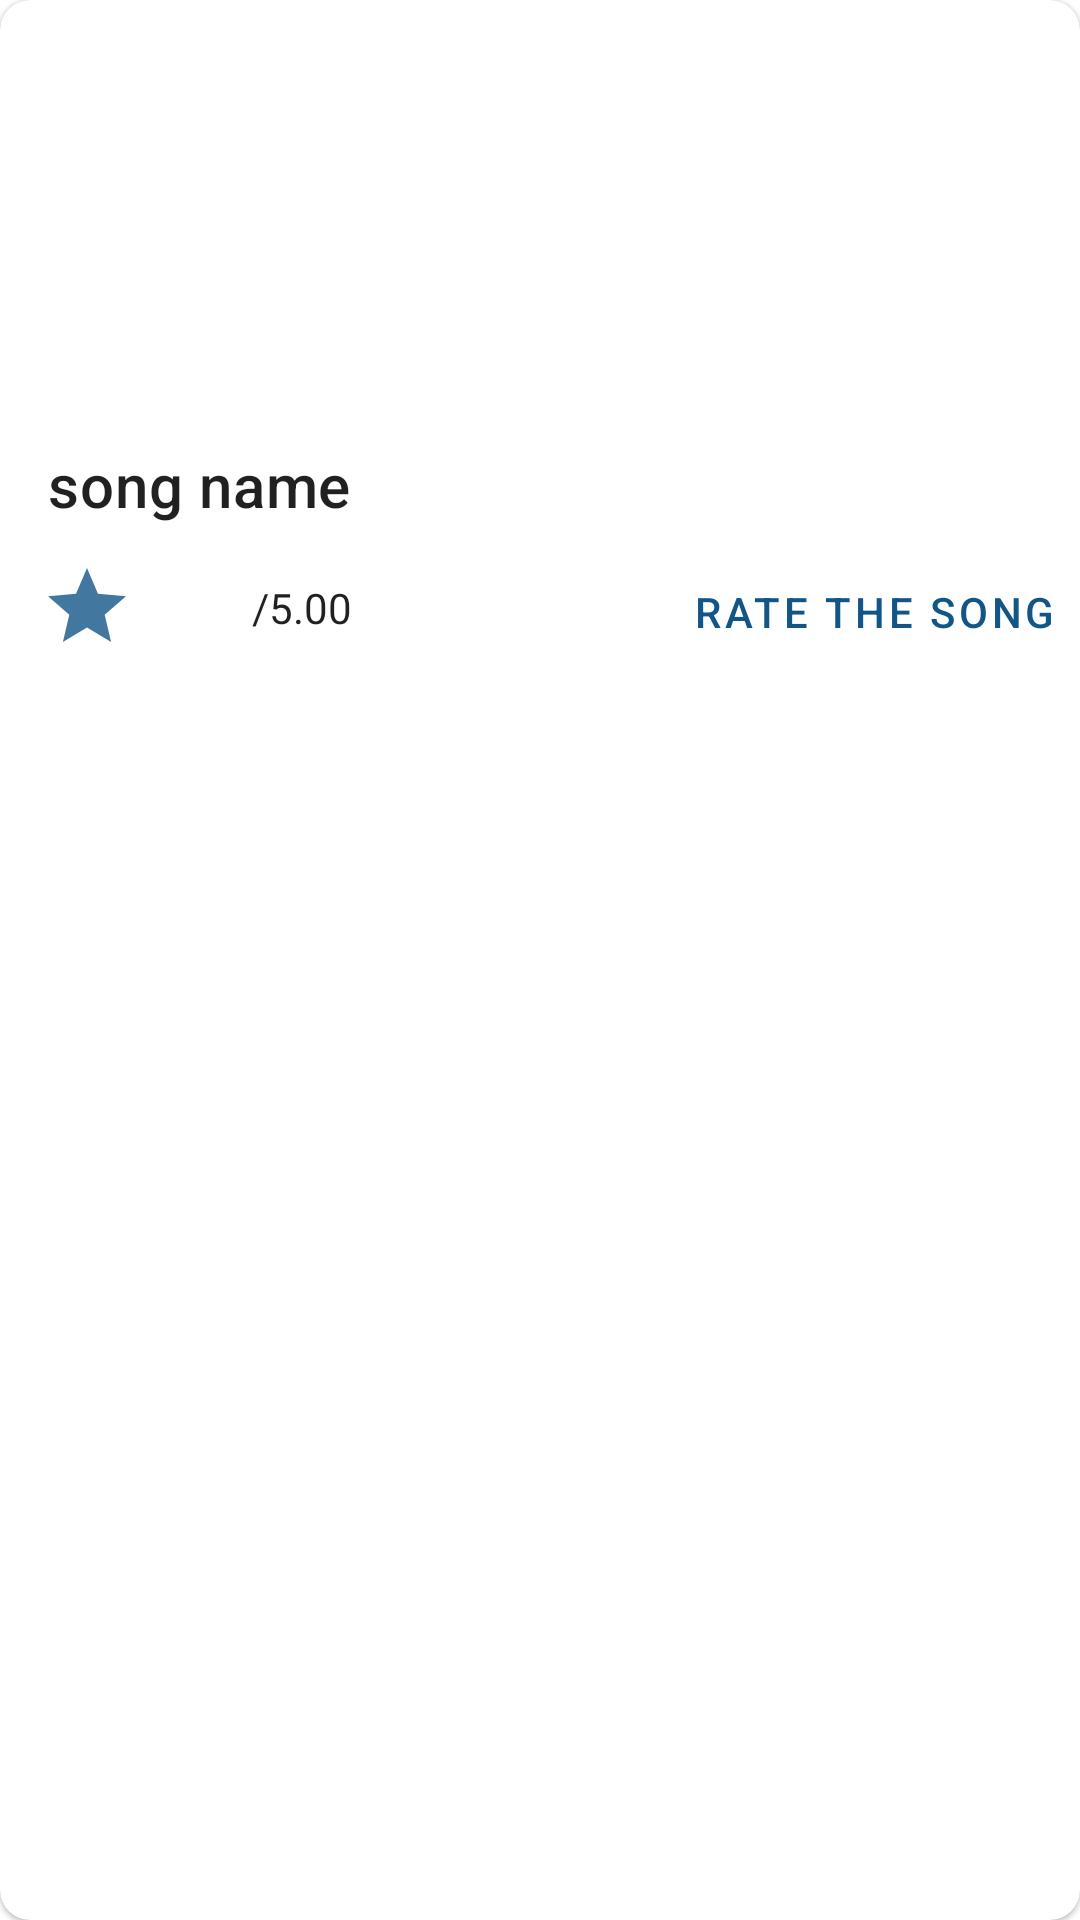

Android layout source for this screen:
<!-- AndroidManifest.xml: application theme MyMaterialTheme -->
<!-- res/layout/song_item_view.xml -->
<?xml version="1.0" encoding="utf-8"?>
<com.google.android.material.card.MaterialCardView xmlns:android="http://schemas.android.com/apk/res/android"
    xmlns:app="http://schemas.android.com/apk/res-auto"
    android:id="@+id/card"
    android:layout_width="match_parent"
    android:layout_height="228dp"
    android:layout_margin="8dp"
    android:padding="6dp"
    app:cardCornerRadius="10dp">

    <LinearLayout
        android:layout_width="match_parent"
        android:layout_height="wrap_content"
        android:orientation="vertical">

        
        <ImageView
            android:id="@+id/song_image"
            android:layout_width="match_parent"
            android:layout_height="140dp"
            android:contentDescription="@string/song_image"
            android:scaleType="centerCrop" />

        <androidx.constraintlayout.widget.ConstraintLayout
            android:layout_width="match_parent"
            android:layout_height="88dp"
            android:orientation="vertical">

            

            <TextView
                android:id="@+id/song_name"
                style="@style/MyMaterialTheme"
                android:layout_width="wrap_content"
                android:layout_height="wrap_content"
                android:layout_marginStart="16dp"
                android:layout_marginTop="8dp"
                android:maxLength="32"
                android:text="@string/song_name"
                android:textAppearance="?attr/textAppearanceHeadline6"
                app:layout_constraintStart_toStartOf="parent"
                app:layout_constraintTop_toTopOf="parent" />

            <ImageView
                android:id="@+id/imageView"
                android:layout_width="26dp"
                android:layout_height="26dp"
                android:layout_marginStart="16dp"
                android:contentDescription="@string/image_for_ratings"
                android:src="@drawable/ic_star_icon"
                app:layout_constraintBottom_toBottomOf="parent"
                app:layout_constraintStart_toStartOf="parent"
                app:layout_constraintTop_toBottomOf="@+id/song_name"
                />

            <TextView
                android:id="@+id/fan_score_text"
                android:layout_width="wrap_content"
                android:layout_height="wrap_content"
                android:layout_marginStart="14dp"
                android:layout_marginEnd="8dp"
                android:maxLength="4"
                android:text=""
                app:layout_constraintBottom_toBottomOf="parent"
                app:layout_constraintStart_toEndOf="@+id/imageView"
                app:layout_constraintTop_toBottomOf="@+id/song_name"
                app:layout_constraintVertical_bias="0.529"
                style="@style/MyMaterialTheme"
                />

            <TextView
                android:id="@+id/fan_score_text_2"
                android:layout_width="wrap_content"
                android:layout_height="wrap_content"
                android:layout_marginBottom="16dp"
                android:layout_marginStart="84dp"
                android:text="@string/full_score"
                app:layout_constraintBottom_toBottomOf="parent"
                app:layout_constraintStart_toStartOf="parent"
                app:layout_constraintTop_toBottomOf="@+id/song_name"
                app:layout_constraintVertical_bias="1.0"
                style="@style/MyMaterialTheme"
                />

            <com.google.android.material.button.MaterialButton
                android:id="@+id/rate"
                android:layout_width="wrap_content"
                android:layout_height="wrap_content"
                android:text="@string/rate"
                app:layout_constraintBottom_toBottomOf="parent"
                app:layout_constraintEnd_toEndOf="parent"
                style="?attr/borderlessButtonStyle"
                />
        </androidx.constraintlayout.widget.ConstraintLayout>
    </LinearLayout>

</com.google.android.material.card.MaterialCardView>
<!-- resources referenced by this layout -->
<resources>
  <!-- drawable ic_star_icon (drawable-anydpi) -->
  <vector xmlns:android="http://schemas.android.com/apk/res/android"
      android:width="24dp"
      android:height="24dp"
      android:viewportWidth="24"
      android:viewportHeight="24"
      android:tint="#125688"
      android:alpha="0.8">
    <group android:scaleX="1.2"
        android:scaleY="1.2"
        android:translateX="-2.4"
        android:translateY="-1.8">
      <path
          android:fillColor="@android:color/white"
          android:pathData="M12,17.27L18.18,21l-1.64,-7.03L22,9.24l-7.19,-0.61L12,2 9.19,8.63 2,9.24l5.46,4.73L5.82,21z"/>
    </group>
  </vector>
  <string name="full_score">/5.00</string>
  <string name="image_for_ratings">image for ratings</string>
  <string name="rate">Rate the song</string>
  <string name="song_image">song image</string>
  <string name="song_name">song name</string>
  <style name="MyMaterialTheme" parent="MyMaterialTheme.Base">
      </style>
  <style name="MyMaterialTheme.Base" parent="Theme.MaterialComponents.Light.DarkActionBar">
          <item name="windowNoTitle">true</item>
          <item name="windowActionBar">false</item>
          <item name="colorPrimary">@color/colorPrimary</item>
          <item name="colorPrimaryDark">@color/colorPrimaryDark</item>
          <item name="colorAccent">@color/colorAccent</item>
      </style>
  <color name="colorPrimary">#125688</color>
  <color name="colorPrimaryDark">#125688</color>
  <color name="colorAccent">#c8e8ff</color>
</resources>
